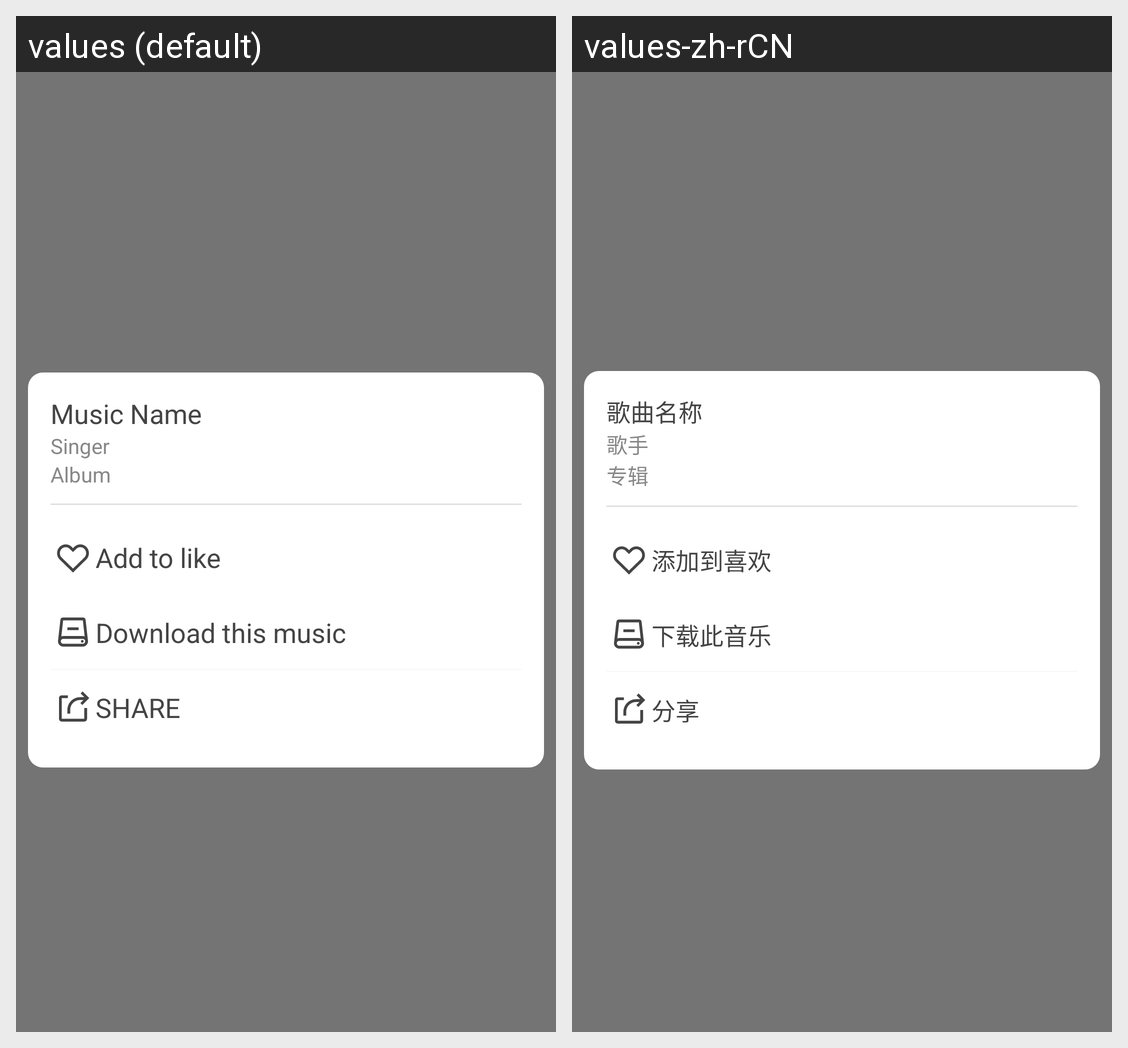

Translations of the strings shown on this Android screen, per locale in the grid:
Android screen res/layout/windows_more.xml rendered under 2 locales, left to right: values (default), values-zh-rCN. Device: Nexus 5 (rendered at 1080×1920; each locale shown at half size, 540×960, under a caption strip naming it); theme AppTheme.
Strings drawn on this screen, with the default value and each locale's value (text and hints the layout hard-codes, and strings that could not be matched under every locale, appear in the picture but are not listed):

musicName
  values: Music Name
  values-zh-rCN: 歌曲名称

singer
  values: Singer
  values-zh-rCN: 歌手

album
  values: Album
  values-zh-rCN: 专辑

add_like
  values: Add to like
  values-zh-rCN: 添加到喜欢

download_this_music
  values: Download this music
  values-zh-rCN: 下载此音乐

share
  values: Share
  values-zh-rCN: 分享
